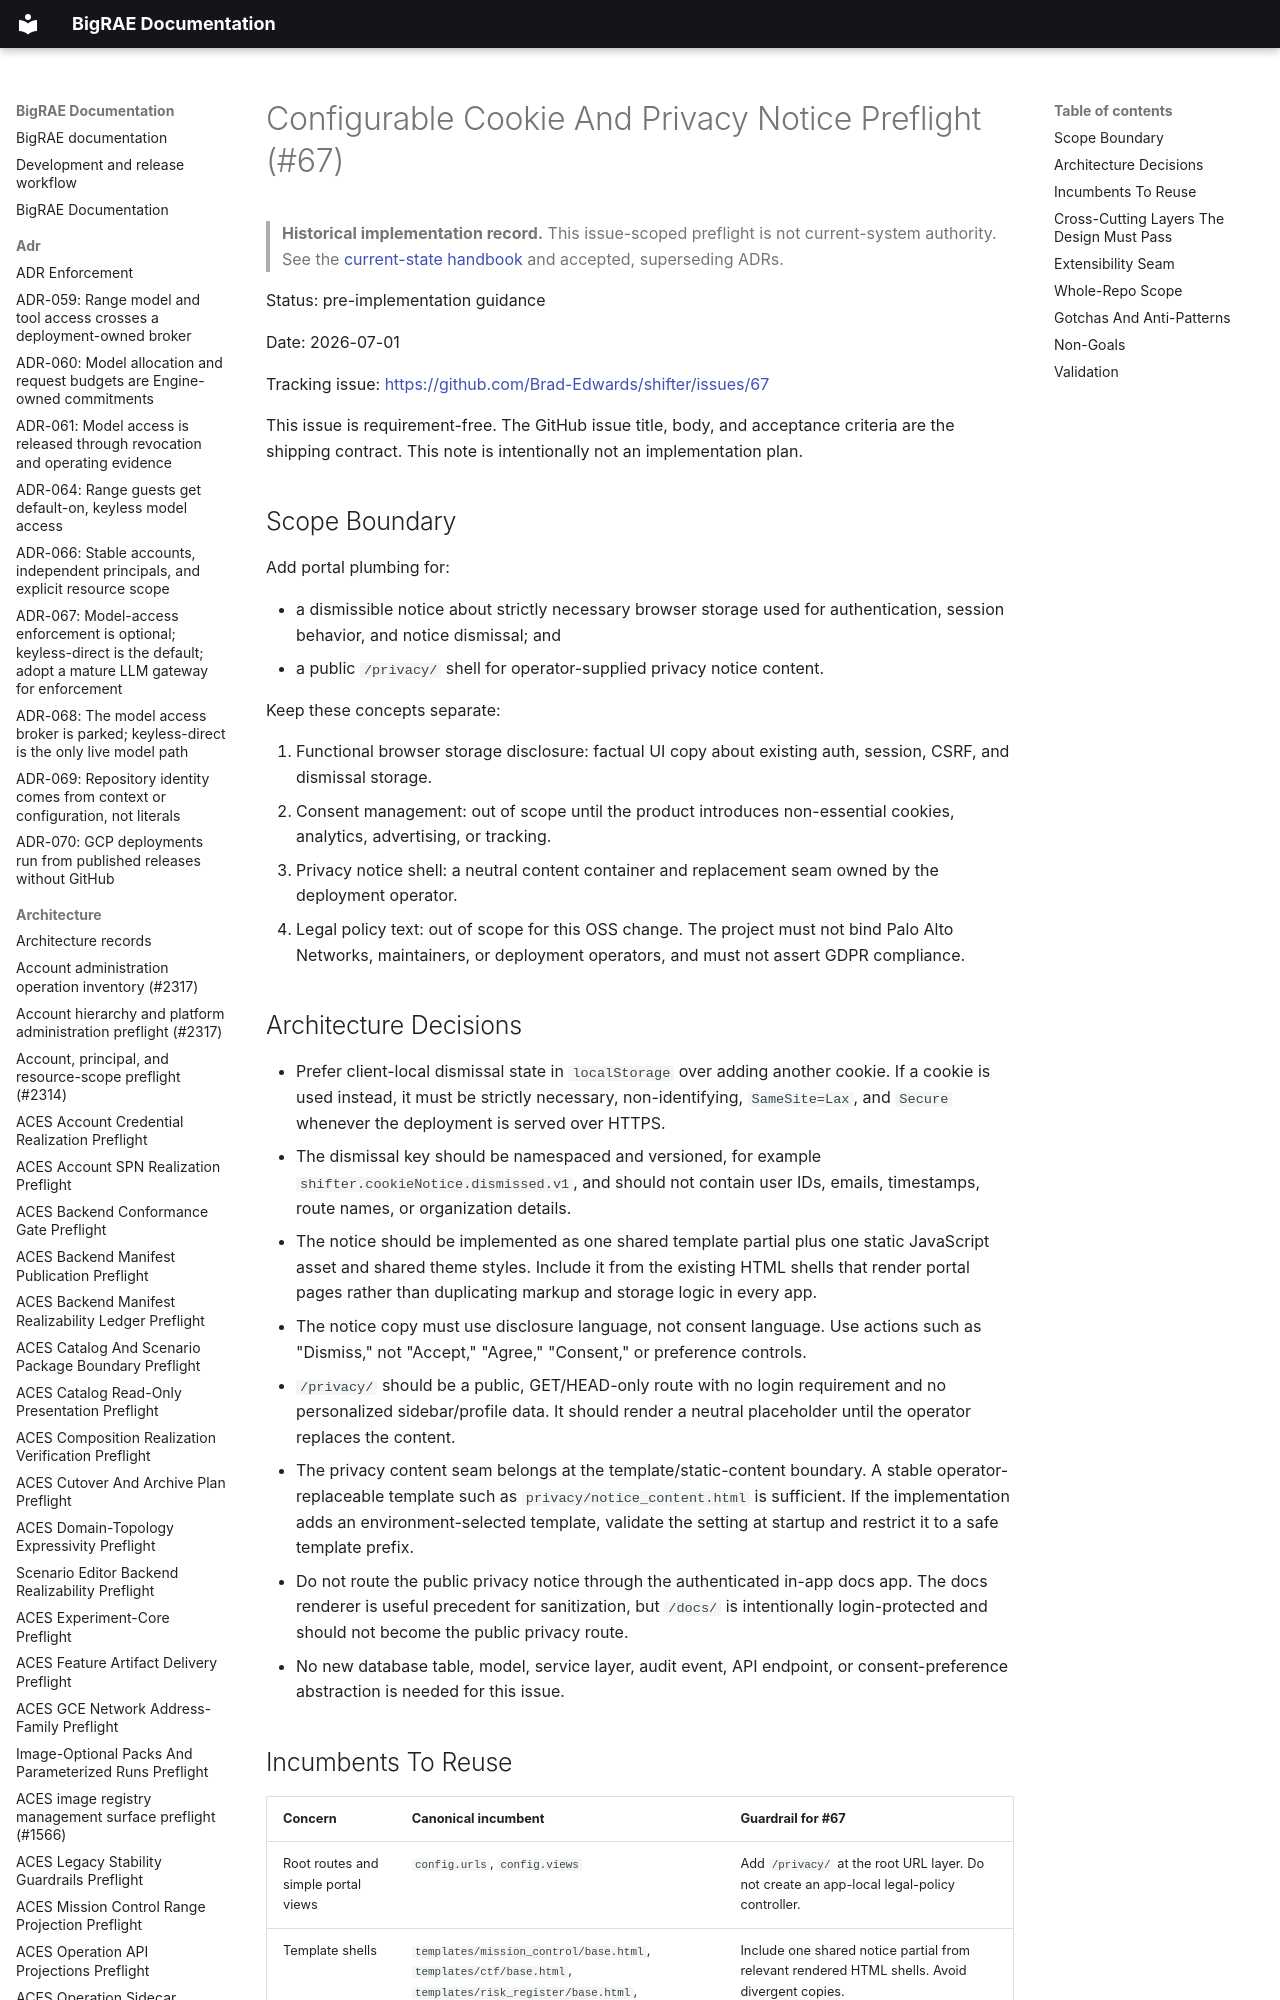

repository: Brad-Edwards/bigrae · page: architecture/configurable-cookie-privacy-notice-preflight-67/index.html · generator: mkdocs

# Configurable Cookie And Privacy Notice Preflight (#67)

> **Historical implementation record.** This issue-scoped preflight is not current-system authority. See the [current-state handbook](../technical/architecture.md) and accepted, superseding ADRs.


Status: pre-implementation guidance

Date: 2026-07-01

Tracking issue: <https://github.com/Brad-Edwards/shifter/issues/67>

This issue is requirement-free. The GitHub issue title, body, and acceptance
criteria are the shipping contract. This note is intentionally not an
implementation plan.

## Scope Boundary

Add portal plumbing for:

- a dismissible notice about strictly necessary browser storage used for
  authentication, session behavior, and notice dismissal; and
- a public `/privacy/` shell for operator-supplied privacy notice content.

Keep these concepts separate:

1. Functional browser storage disclosure: factual UI copy about existing auth,
   session, CSRF, and dismissal storage.
2. Consent management: out of scope until the product introduces non-essential
   cookies, analytics, advertising, or tracking.
3. Privacy notice shell: a neutral content container and replacement seam owned
   by the deployment operator.
4. Legal policy text: out of scope for this OSS change. The project must not
   bind Palo Alto Networks, maintainers, or deployment operators, and must not
   assert GDPR compliance.
